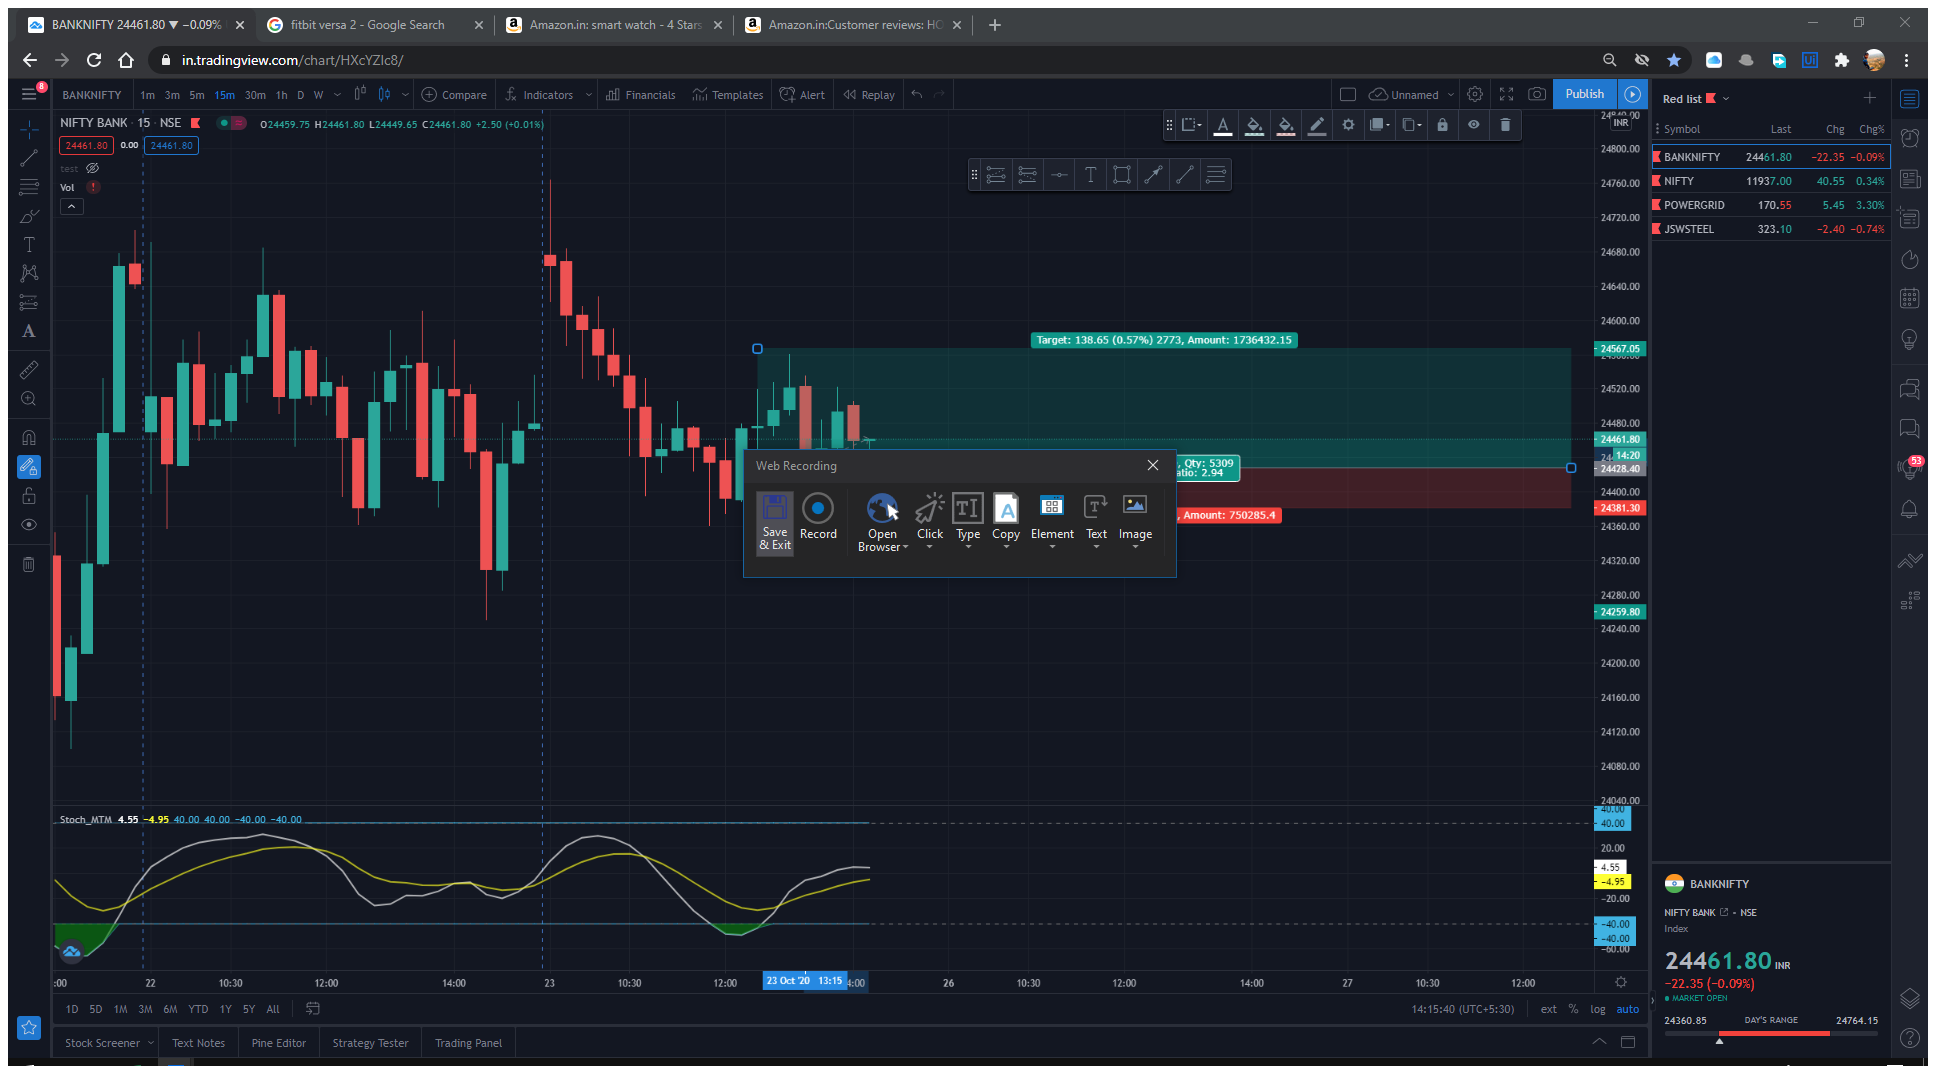
Task: process for practising UIPATH course practice examples
Workflow: Sequence1

Step 1: Attach Browser 'BANKNIFTY Page' in window 'BANKNIFTY*' (chrome.exe)

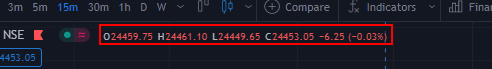
Step 2: get-text from the element